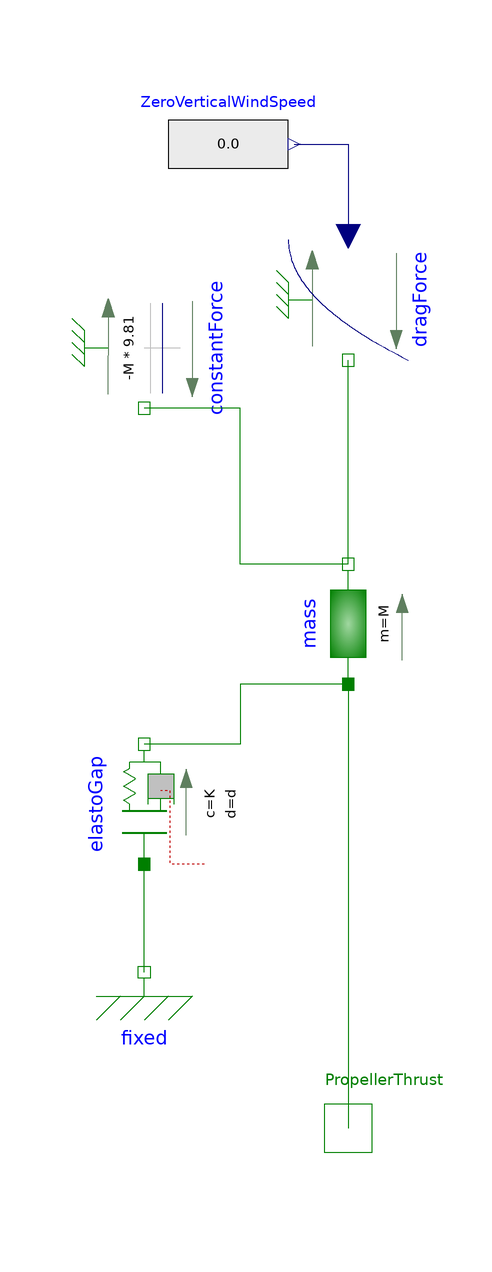

The Modelica model whose source follows is shown above as a component diagram (icons at their Placement, wires along their Line points).

model MultiRotor1D
      parameter Modelica.SIunits.Mass M = 1.35 "Multi-Rotor mass";
      parameter Modelica.SIunits.TranslationalSpringConstant K=10/2e-2
        "Spring constant of the landing gear";
      parameter Real Eps = 2/100 "Damping coefficient";
      parameter Modelica.SIunits.TranslationalDampingConstant d=2*Eps/sqrt(K/M)*K
        "Damping constant of the landing gear";

      Modelica.Mechanics.Translational.Components.Mass mass(m=M, a(start=0))
                                                            annotation (Placement(
            transformation(
            extent={{-10,-10},{10,10}},
            rotation=90,
            origin={0,-16})));
      DragForce dragForce(S=S, Cd=Cd) annotation (Placement(transformation(
            extent={{-10,-10},{10,10}},
            rotation=270,
            origin={0,38})));
      Modelica.Blocks.Sources.RealExpression ZeroVerticalWindSpeed
        annotation (Placement(transformation(extent={{-30,54},{-10,74}})));
      Modelica.Mechanics.Translational.Sources.ConstantForce constantForce(
          f_constant=-M*9.81)
                             annotation (Placement(transformation(
            extent={{-10,-10},{10,10}},
            rotation=270,
            origin={-34,30})));
      Modelica.Mechanics.Translational.Components.ElastoGap elastoGap(     d=d, c=K)
        annotation (Placement(transformation(
            extent={{-10,-10},{10,10}},
            rotation=90,
            origin={-34,-46})));
      Modelica.Mechanics.Translational.Components.Fixed fixed
        annotation (Placement(transformation(extent={{-44,-84},{-24,-64}})));

      Modelica.Mechanics.Translational.Interfaces.Flange_b PropellerThrust
        "Right flange of translational component"
        annotation (Placement(transformation(extent={{-10,-110},{10,-90}})));
      parameter Modelica.SIunits.Position Z0=-M*9.81/K
        "Initial vertical position";
      parameter Modelica.SIunits.Area S=0.1 "Projected surface";
      parameter Real Cd=1 "Drag coefficient";
    equation

      connect(ZeroVerticalWindSpeed.y, dragForce.v_wind)
        annotation (Line(points={{-9,64},{0,64},{0,48.6}}, color={0,0,127}));
      connect(fixed.flange, elastoGap.flange_a)
        annotation (Line(points={{-34,-74},{-34,-56}},
                                                   color={0,127,0}));
      connect(mass.flange_b, dragForce.flange)
        annotation (Line(points={{0,-6},{0,28}}, color={0,127,0}));
      connect(mass.flange_b, constantForce.flange) annotation (Line(points={{0,
              -6},{-18,-6},{-18,20},{-34,20}}, color={0,127,0}));
      connect(mass.flange_a, elastoGap.flange_b) annotation (Line(points={{0,
              -26},{-18,-26},{-18,-36},{-34,-36}}, color={0,127,0}));
      connect(mass.flange_a, PropellerThrust)
        annotation (Line(points={{0,-26},{0,-100}}, color={0,127,0}));
      annotation (
        Icon(coordinateSystem(preserveAspectRatio = false), graphics={  Rectangle(extent = {{-64, 2}, {64, 0}}, lineColor = {0, 0, 0}, fillColor = {0, 0, 0},
                fillPattern =                                                                                                                                               FillPattern.Solid), Line(points = {{-30, -4}, {-60, -40}, {-68, -40}}, color = {0, 0, 0}), Ellipse(extent = {{-38, 8}, {36, -8}}, lineColor = {0, 0, 0}, fillColor = {0, 0, 0},
                fillPattern =                                                                                                                                                                                                        FillPattern.Solid), Line(points = {{30, -4}, {60, -40}, {68, -40}}, color = {0, 0, 0}), Ellipse(extent = {{-84, 6}, {-64, 2}}, lineColor = {28, 108, 200}, fillColor = {28, 108, 200},
                fillPattern =                                                                                                                                                                                                        FillPattern.Solid), Ellipse(extent = {{-64, 6}, {-44, 2}}, lineColor = {28, 108, 200}, fillColor = {28, 108, 200},
                fillPattern =                                                                                                                                                                                                        FillPattern.Solid), Ellipse(extent = {{0, 6}, {20, 2}}, lineColor = {28, 108, 200}, fillColor = {28, 108, 200},
                fillPattern =                                                                                                                                                                                                        FillPattern.Solid), Ellipse(extent = {{-20, 6}, {0, 2}}, lineColor = {28, 108, 200}, fillColor = {28, 108, 200},
                fillPattern =                                                                                                                                                                                                        FillPattern.Solid), Ellipse(extent = {{64, 6}, {84, 2}}, lineColor = {28, 108, 200}, fillColor = {28, 108, 200},
                fillPattern =                                                                                                                                                                                                        FillPattern.Solid), Ellipse(extent = {{44, 6}, {64, 2}}, lineColor = {28, 108, 200}, fillColor = {28, 108, 200},
                fillPattern =                                                                                                                                                                                                        FillPattern.Solid), Rectangle(extent = {{-100, 100}, {100, -100}}, lineColor = {28, 108, 200})}),
        Diagram(coordinateSystem(preserveAspectRatio = false)));
    end MultiRotor1D;